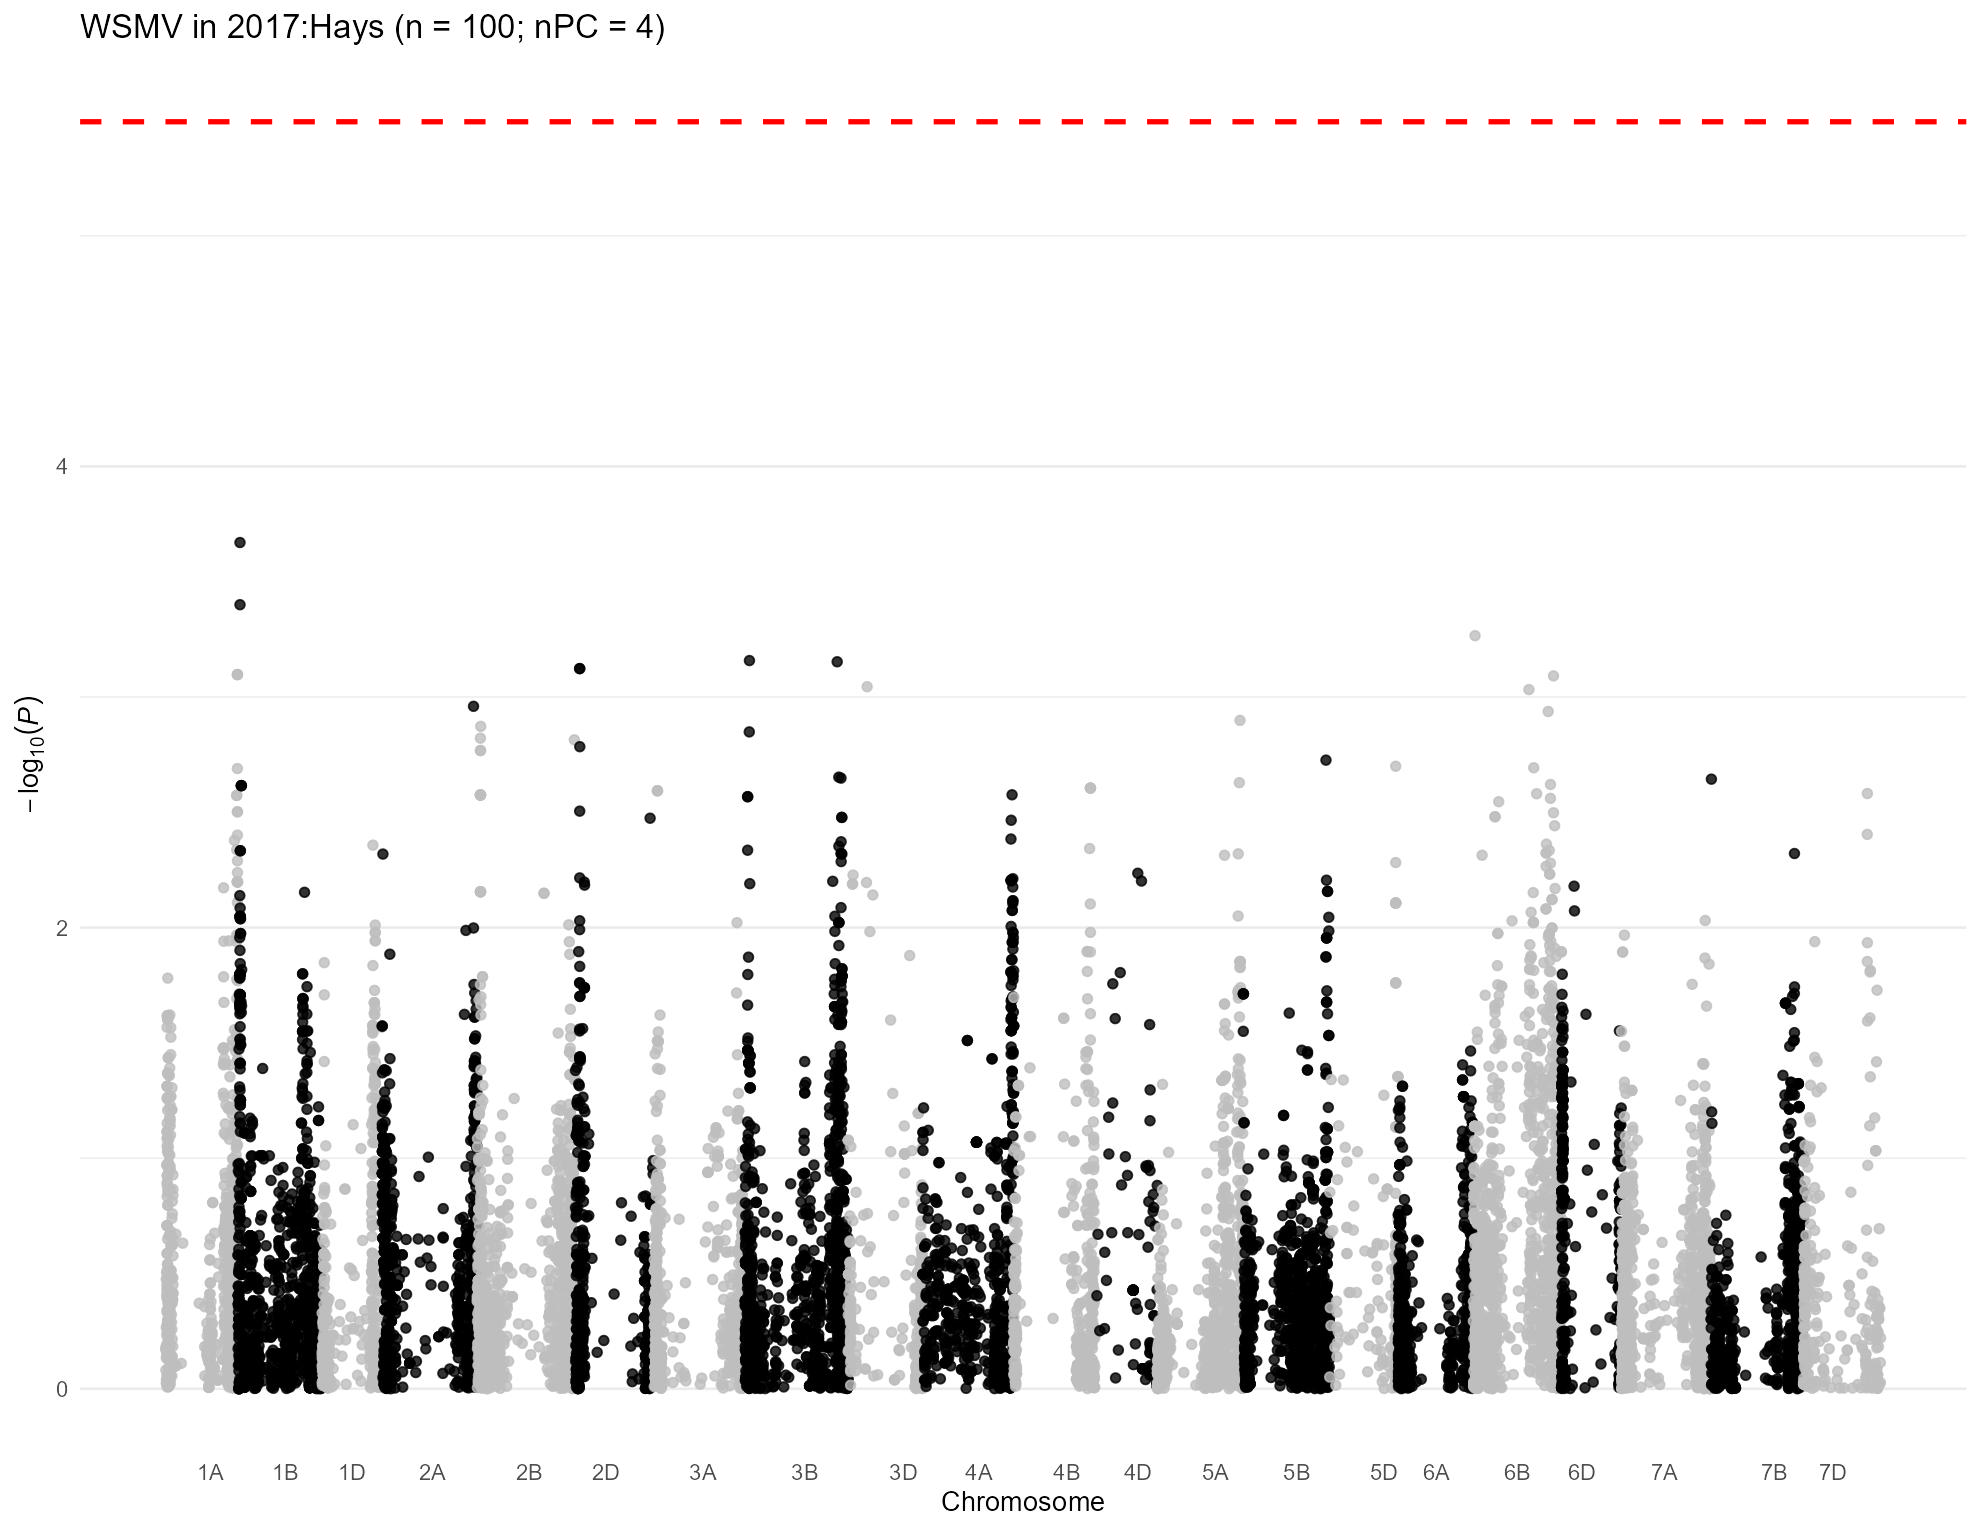

Data behind this chart, as committed beside it:
, trait, chr, chr_wheat, variant.id, snp_id, pos, n.obs, freq, MAC, Score, Score.SE, Score.Stat, Score.pval, neg_log_pval, Est, Est.SE, PVE, break_bft
1, 2017:Hays, 1, 1A, 1, S1A_1195489, 1195489, 85, 0.2176, 37, -1.711, 7.937, -0.2156, 0.8293, 0.0813, -0.02717, 0.126, 0.0005812, 0
2, 2017:Hays, 1, 1A, 2, S1A_1933199, 1933199, 85, 0.1059, 18, 2.725, 6.366, 0.4281, 0.6686, 0.1748, 0.06724, 0.1571, 0.00229, 0
3, 2017:Hays, 1, 1A, 3, S1A_1933228, 1933228, 85, 0.1059, 18, 2.725, 6.366, 0.4281, 0.6686, 0.1748, 0.06724, 0.1571, 0.00229, 0
4, 2017:Hays, 1, 1A, 4, S1A_3181865, 3181865, 85, 0.1059, 18, 2.725, 6.366, 0.4281, 0.6686, 0.1748, 0.06724, 0.1571, 0.00229, 0
5, 2017:Hays, 1, 1A, 5, S1A_4781815, 4781815, 85, 0.2294, 39, -4.721, 7.762, -0.6083, 0.543, 0.2652, -0.07837, 0.1288, 0.004625, 0
6, 2017:Hays, 1, 1A, 6, S1A_4929734, 4929734, 85, 0.3176, 54, -0.6268, 9.361, -0.06697, 0.9466, 0.02383, -0.007154, 0.1068, 5.60560310547585e-05, 0
7, 2017:Hays, 1, 1A, 7, S1A_4968173, 4968173, 85, 0.3824, 65, -8.323, 8.611, -0.9666, 0.3338, 0.4766, -0.1122, 0.1161, 0.01168, 0
8, 2017:Hays, 1, 1A, 8, S1A_5190314, 5190314, 85, 0.2176, 37, -2.423, 7.129, -0.3398, 0.734, 0.1343, -0.04766, 0.1403, 0.001443, 0
9, 2017:Hays, 1, 1A, 9, S1A_5197982, 5197982, 85, 0.2176, 37, -3.125, 7.591, -0.4117, 0.6806, 0.1671, -0.05423, 0.1317, 0.002118, 0
10, 2017:Hays, 1, 1A, 10, S1A_5198010, 5198010, 85, 0.2176, 37, -3.125, 7.591, -0.4117, 0.6806, 0.1671, -0.05423, 0.1317, 0.002118, 0
11, 2017:Hays, 1, 1A, 11, S1A_5243796, 5243796, 85, 0.2294, 39, -3.652, 8.026, -0.455, 0.6491, 0.1877, -0.05669, 0.1246, 0.002588, 0
12, 2017:Hays, 1, 1A, 12, S1A_5243818, 5243818, 85, 0.2176, 37, -3.125, 7.591, -0.4117, 0.6806, 0.1671, -0.05423, 0.1317, 0.002118, 0
13, 2017:Hays, 1, 1A, 13, S1A_5915099, 5915099, 85, 0.2706, 46, 0.9448, 8.666, 0.109, 0.9132, 0.03944, 0.01258, 0.1154, 0.0001486, 0
14, 2017:Hays, 1, 1A, 15, S1A_7557763, 7557763, 85, 0.05294, 9, -0.2616, 4.474, -0.05849, 0.9534, 0.02074, -0.01307, 0.2235, 4.27586492195046e-05, 0
15, 2017:Hays, 1, 1A, 16, S1A_7557771, 7557771, 85, 0.07059, 12, 5.796, 5.75, 1.008, 0.3134, 0.5039, 0.1753, 0.1739, 0.0127, 0
16, 2017:Hays, 1, 1A, 17, S1A_8082355, 8082355, 85, 0.1, 17, -3.627, 6.652, -0.5452, 0.5856, 0.2324, -0.08196, 0.1503, 0.003716, 0
17, 2017:Hays, 1, 1A, 18, S1A_8561584, 8561584, 85, 0.3529, 60, 3.879, 8.65, 0.4484, 0.6538, 0.1845, 0.05184, 0.1156, 0.002514, 0
18, 2017:Hays, 1, 1A, 19, S1A_8616489, 8616489, 85, 0.2294, 39, 3.307, 8.542, 0.3871, 0.6987, 0.1557, 0.04532, 0.1171, 0.001873, 0
19, 2017:Hays, 1, 1A, 20, S1A_8619460, 8619460, 85, 0.3765, 64, -7.716, 9.188, -0.8397, 0.4011, 0.3968, -0.09139, 0.1088, 0.008814, 0
20, 2017:Hays, 1, 1A, 21, S1A_8997884, 8997884, 85, 0.1412, 24, -6.685, 7.764, -0.8611, 0.3892, 0.4099, -0.1109, 0.1288, 0.009269, 0
21, 2017:Hays, 1, 1A, 22, S1A_9136957, 9136957, 85, 0.1176, 20, -6.85, 7.143, -0.959, 0.3376, 0.4717, -0.1343, 0.14, 0.0115, 0
22, 2017:Hays, 1, 1A, 23, S1A_9137012, 9137012, 85, 0.1059, 18, -6.323, 6.832, -0.9254, 0.3547, 0.4501, -0.1354, 0.1464, 0.01071, 0
23, 2017:Hays, 1, 1A, 25, S1A_9634576, 9634576, 85, 0.2294, 39, 2.876, 7.659, 0.3755, 0.7073, 0.1504, 0.04903, 0.1306, 0.001762, 0
24, 2017:Hays, 1, 1A, 26, S1A_10055204, 10055204, 85, 0.1235, 21, 1.023, 6.365, 0.1607, 0.8723, 0.05934, 0.02525, 0.1571, 0.000323, 0
25, 2017:Hays, 1, 1A, 27, S1A_10122148, 10122148, 85, 0.1176, 20, -9.108, 7.047, -1.293, 0.1962, 0.7074, -0.1834, 0.1419, 0.02088, 0
26, 2017:Hays, 1, 1A, 28, S1A_10122159, 10122159, 85, 0.1176, 20, -9.108, 7.047, -1.293, 0.1962, 0.7074, -0.1834, 0.1419, 0.02088, 0
27, 2017:Hays, 1, 1A, 29, S1A_10606176, 10606176, 85, 0.2824, 48, 3.449, 8.611, 0.4005, 0.6888, 0.1619, 0.04652, 0.1161, 0.002005, 0
28, 2017:Hays, 1, 1A, 30, S1A_10606184, 10606184, 85, 0.2824, 48, 3.449, 8.611, 0.4005, 0.6888, 0.1619, 0.04652, 0.1161, 0.002005, 0
29, 2017:Hays, 1, 1A, 31, S1A_10606210, 10606210, 85, 0.2824, 48, 3.449, 8.611, 0.4005, 0.6888, 0.1619, 0.04652, 0.1161, 0.002005, 0
30, 2017:Hays, 1, 1A, 32, S1A_10935582, 10935582, 85, 0.1706, 29, 17.27, 7.815, 2.21, 0.02708, 1.567, 0.2828, 0.128, 0.06107, 0
31, 2017:Hays, 1, 1A, 33, S1A_10970374, 10970374, 85, 0.1647, 28, 7.207, 8.081, 0.8918, 0.3725, 0.4289, 0.1104, 0.1237, 0.009942, 0
32, 2017:Hays, 1, 1A, 34, S1A_11341749, 11341749, 85, 0.2941, 50, 3.533, 9.215, 0.3834, 0.7014, 0.154, 0.04161, 0.1085, 0.001838, 0
33, 2017:Hays, 1, 1A, 35, S1A_11341756, 11341756, 85, 0.1235, 21, -10.82, 7.15, -1.513, 0.1303, 0.885, -0.2116, 0.1399, 0.02861, 0
34, 2017:Hays, 1, 1A, 36, S1A_11343021, 11343021, 85, 0.1765, 30, 13.07, 8.109, 1.612, 0.107, 0.9708, 0.1988, 0.1233, 0.03248, 0
35, 2017:Hays, 1, 1A, 37, S1A_11504715, 11504715, 85, 0.1765, 30, 13.07, 8.109, 1.612, 0.107, 0.9708, 0.1988, 0.1233, 0.03248, 0
36, 2017:Hays, 1, 1A, 38, S1A_11579702, 11579702, 85, 0.1412, 24, -12.45, 7.303, -1.704, 0.08833, 1.054, -0.2334, 0.1369, 0.03631, 0
37, 2017:Hays, 1, 1A, 39, S1A_11579708, 11579708, 85, 0.1235, 21, -8.004, 7.093, -1.129, 0.2591, 0.5865, -0.1591, 0.141, 0.01592, 0
38, 2017:Hays, 1, 1A, 40, S1A_11579715, 11579715, 85, 0.1235, 21, -8.004, 7.093, -1.129, 0.2591, 0.5865, -0.1591, 0.141, 0.01592, 0
39, 2017:Hays, 1, 1A, 41, S1A_11585247, 11585247, 85, 0.1765, 30, 13.07, 8.109, 1.612, 0.107, 0.9708, 0.1988, 0.1233, 0.03248, 0
40, 2017:Hays, 1, 1A, 42, S1A_11592514, 11592514, 85, 0.1706, 29, 14.35, 7.936, 1.808, 0.07056, 1.151, 0.2279, 0.126, 0.04088, 0
41, 2017:Hays, 1, 1A, 43, S1A_11774650, 11774650, 85, 0.1294, 22, -7.231, 7.074, -1.022, 0.3067, 0.5133, -0.1445, 0.1414, 0.01306, 0
42, 2017:Hays, 1, 1A, 44, S1A_11774661, 11774661, 85, 0.3, 51, 6.616, 8.957, 0.7387, 0.4601, 0.3372, 0.08247, 0.1116, 0.006821, 0
43, 2017:Hays, 1, 1A, 45, S1A_11774667, 11774667, 85, 0.1529, 26, 12.91, 7.294, 1.77, 0.07679, 1.115, 0.2426, 0.1371, 0.03915, 0
44, 2017:Hays, 1, 1A, 46, S1A_11790356, 11790356, 85, 0.1529, 26, 12.91, 7.294, 1.77, 0.07679, 1.115, 0.2426, 0.1371, 0.03915, 0
45, 2017:Hays, 1, 1A, 47, S1A_11790370, 11790370, 85, 0.2941, 50, 3.963, 9.285, 0.4268, 0.6695, 0.1743, 0.04597, 0.1077, 0.002277, 0
46, 2017:Hays, 1, 1A, 48, S1A_11790390, 11790390, 85, 0.1294, 22, -10.66, 7.346, -1.451, 0.1468, 0.8334, -0.1975, 0.1361, 0.02632, 0
47, 2017:Hays, 1, 1A, 49, S1A_11790449, 11790449, 85, 0.3, 51, 3.67, 9.357, 0.3923, 0.6949, 0.1581, 0.04192, 0.1069, 0.001923, 0
48, 2017:Hays, 1, 1A, 50, S1A_11992309, 11992309, 85, 0.1765, 30, 13.07, 8.109, 1.612, 0.107, 0.9708, 0.1988, 0.1233, 0.03248, 0
49, 2017:Hays, 1, 1A, 51, S1A_11994475, 11994475, 85, 0.1529, 26, 12.82, 7.376, 1.738, 0.08217, 1.085, 0.2357, 0.1356, 0.03777, 0
50, 2017:Hays, 1, 1A, 52, S1A_11994504, 11994504, 85, 0.1353, 23, -12.87, 7.263, -1.772, 0.0764, 1.117, -0.244, 0.1377, 0.03925, 0
51, 2017:Hays, 1, 1A, 53, S1A_11994526, 11994526, 85, 0.2941, 50, 0.2118, 9.126, 0.02321, 0.9815, 0.008117, 0.002543, 0.1096, 6.73354168290457e-06, 0
52, 2017:Hays, 1, 1A, 54, S1A_12099957, 12099957, 85, 0.4529, 77, 5.967, 9.407, 0.6343, 0.5259, 0.2791, 0.06743, 0.1063, 0.005029, 0
53, 2017:Hays, 1, 1A, 55, S1A_12127733, 12127733, 85, 0.1647, 28, 15.13, 7.675, 1.971, 0.04877, 1.312, 0.2567, 0.1303, 0.04854, 0
54, 2017:Hays, 1, 1A, 56, S1A_12228682, 12228682, 85, 0.2706, 46, -6.355, 8.732, -0.7279, 0.4667, 0.331, -0.08336, 0.1145, 0.006622, 0
55, 2017:Hays, 1, 1A, 57, S1A_12463822, 12463822, 85, 0.1176, 20, -9.108, 7.047, -1.293, 0.1962, 0.7074, -0.1834, 0.1419, 0.02088, 0
56, 2017:Hays, 1, 1A, 58, S1A_12595515, 12595515, 85, 0.1647, 28, 15.13, 7.675, 1.971, 0.04877, 1.312, 0.2567, 0.1303, 0.04854, 0
57, 2017:Hays, 1, 1A, 59, S1A_12595543, 12595543, 85, 0.4412, 75, 6.874, 9.187, 0.7482, 0.4543, 0.3426, 0.08144, 0.1088, 0.006997, 0
58, 2017:Hays, 1, 1A, 60, S1A_12596201, 12596201, 85, 0.1235, 21, -10.92, 7.158, -1.525, 0.1272, 0.8955, -0.2131, 0.1397, 0.02908, 0
59, 2017:Hays, 1, 1A, 61, S1A_12596204, 12596204, 85, 0.1765, 30, 13.07, 8.109, 1.612, 0.107, 0.9708, 0.1988, 0.1233, 0.03248, 0
60, 2017:Hays, 1, 1A, 62, S1A_12596219, 12596219, 85, 0.1765, 30, 13.07, 8.109, 1.612, 0.107, 0.9708, 0.1988, 0.1233, 0.03248, 0
... 15,554 more rows
